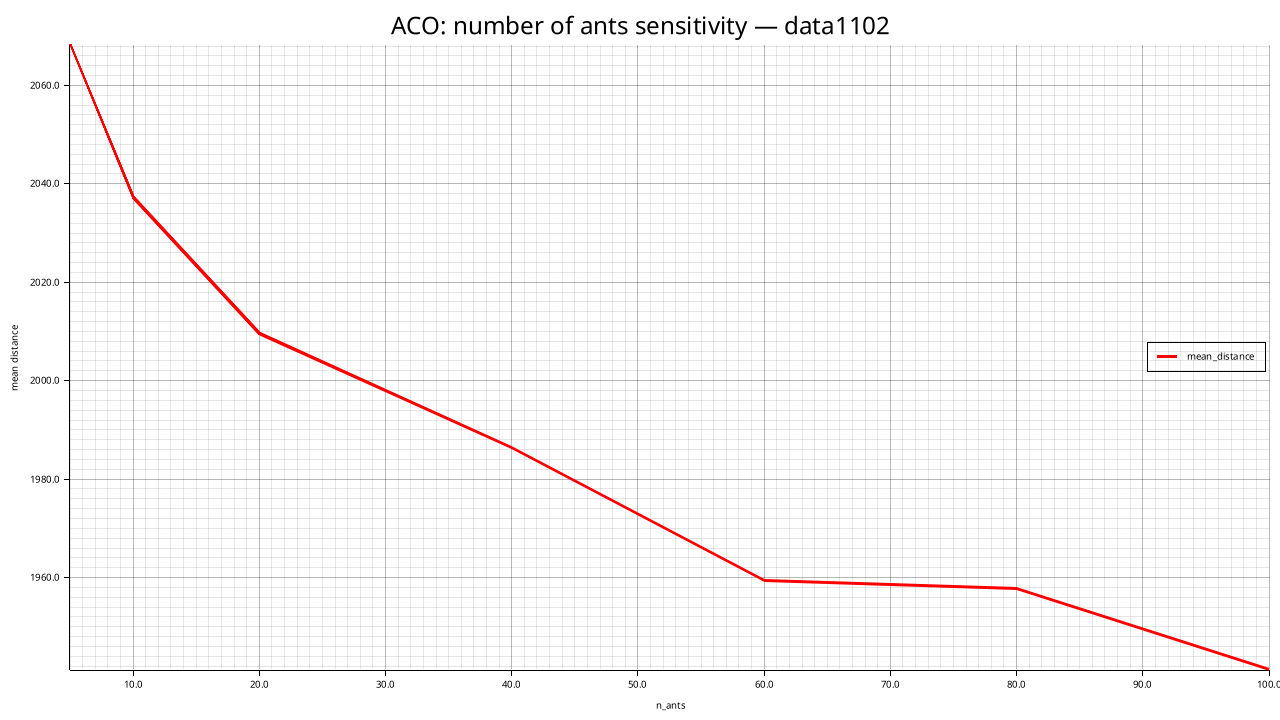

Data behind this chart, as committed beside it:
n_ants, mean_distance, std_distance, feasible_rate, mean_elapsed_ms
5, 2068, 36.46, 0.000, 3389
10, 2037, 16.36, 0.000, 6729
20, 2010, 35.73, 0.000, 13196
40, 1986, 26.95, 0.000, 27172
60, 1959, 16.66, 0.000, 42989
80, 1958, 29.22, 0.000, 54144
100, 1941, 25.64, 0.000, 62569
